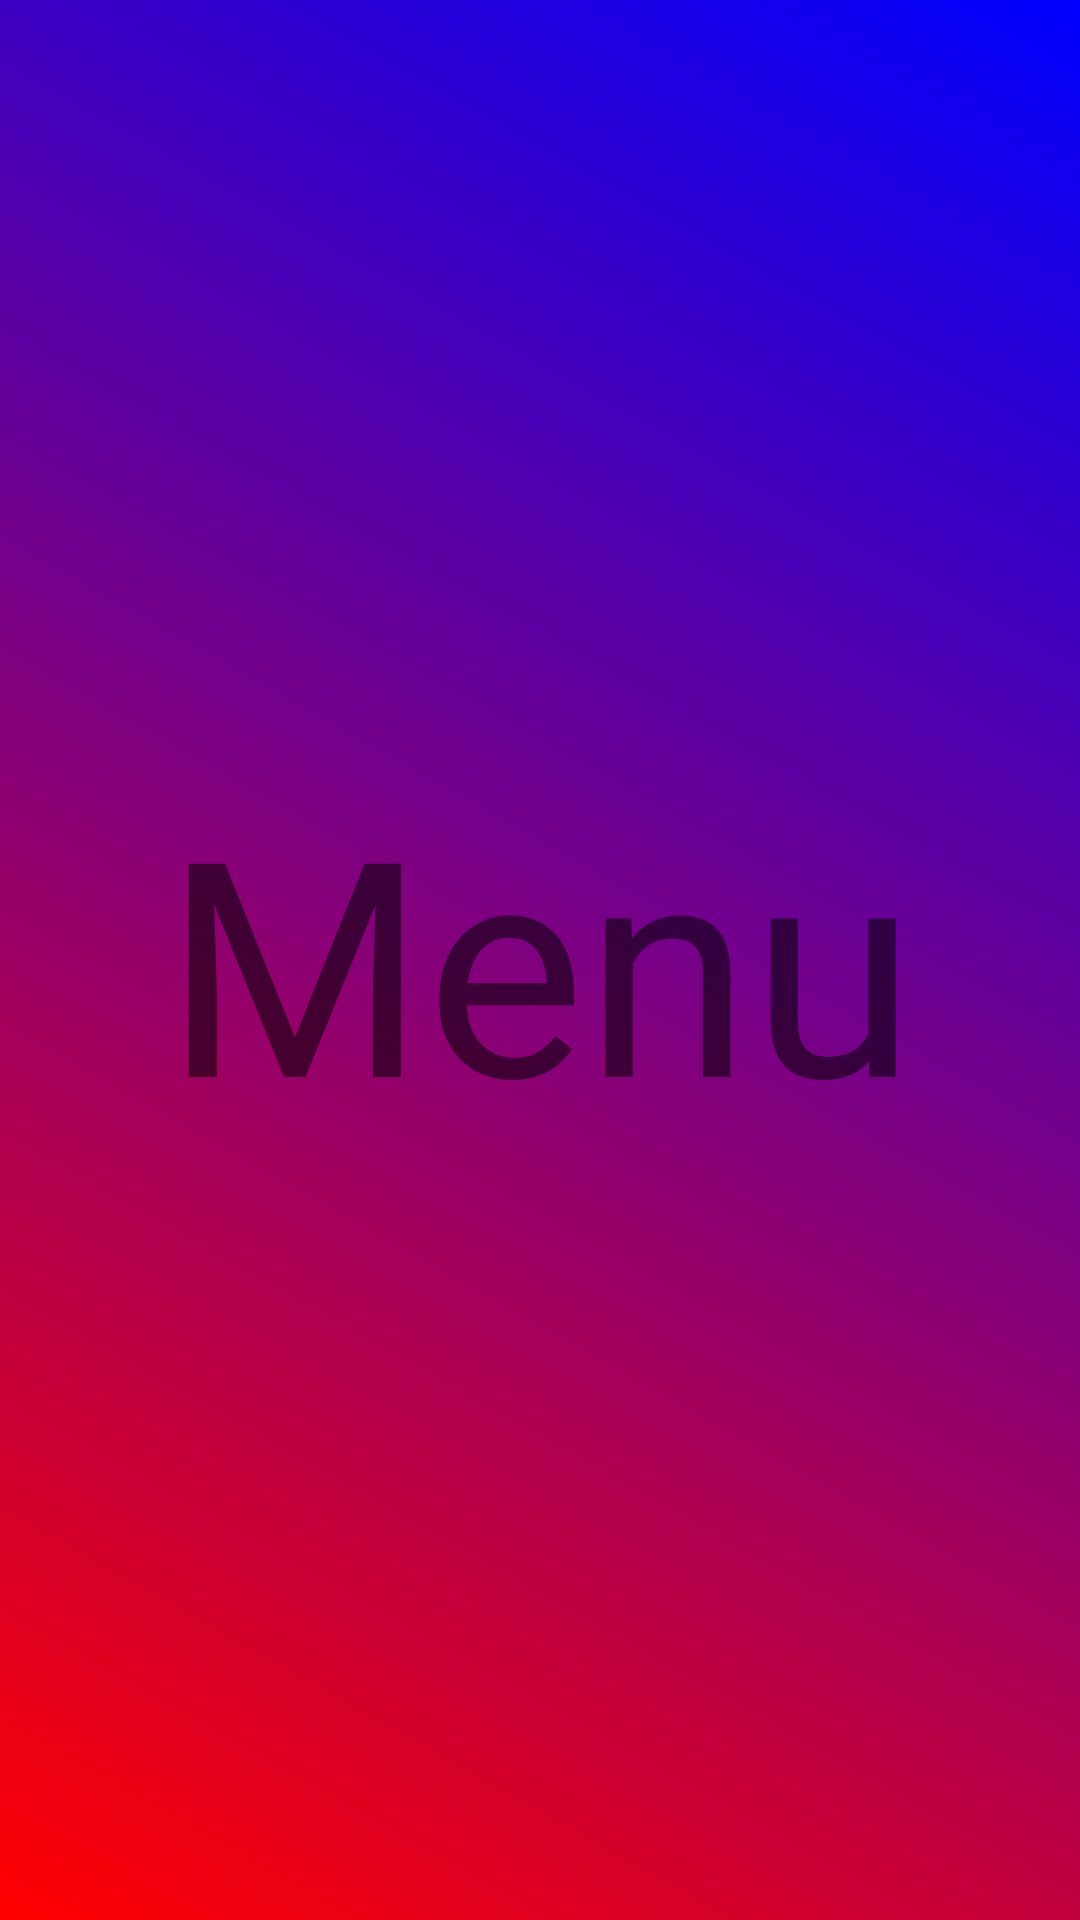

Reconstruct the res/layout file that produces this screen, plus the resources it refers to.
<!-- AndroidManifest.xml: application theme Theme.AppCompat.Light.NoActionBar -->
<!-- res/layout/fragment_manage_menu.xml -->
<?xml version="1.0" encoding="utf-8"?>
<FrameLayout xmlns:android="http://schemas.android.com/apk/res/android"
    xmlns:tools="http://schemas.android.com/tools"
    android:layout_width="match_parent"
    android:layout_height="match_parent"
    android:gravity="center"
    tools:context=".admin.ManageMenu"
    android:background="@drawable/layout_background">

    
    <TextView
        android:layout_width="match_parent"
        android:layout_height="match_parent"
        android:gravity="center"
        android:textSize="100dp"
        android:text="Menu" />

</FrameLayout>
<!-- resources referenced by this layout -->
<resources>
  <!-- drawable layout_background (drawable) -->
  <shape xmlns:android="http://schemas.android.com/apk/res/android">
      <gradient
          android:startColor="#FF0000"
          android:endColor="#0000FF"
          android:angle="45" />
  </shape>
</resources>
